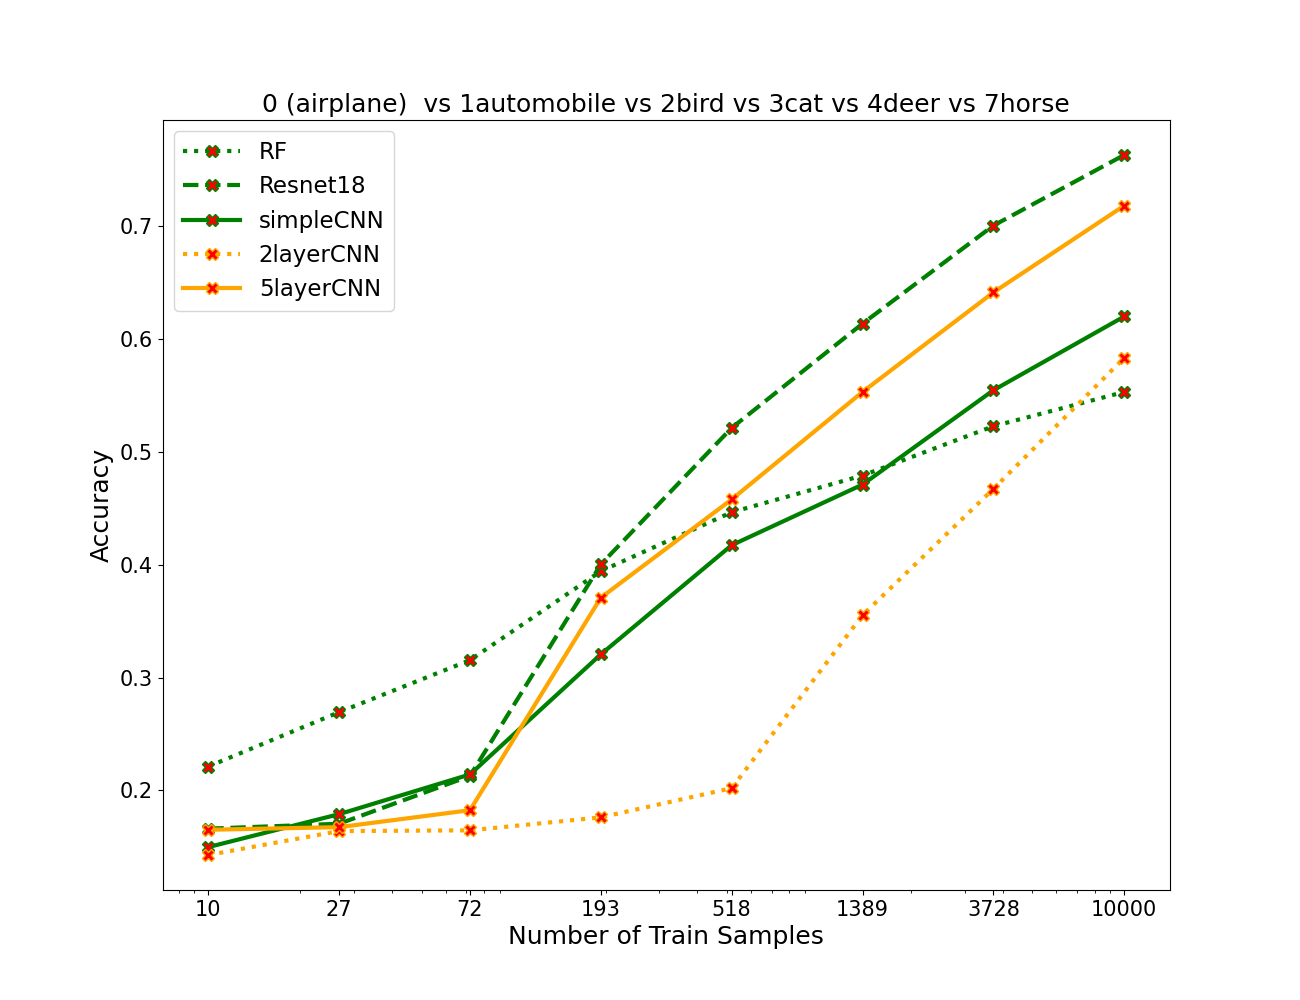

The data file committed next to this chart (first rows):
algos, 0, 1, 2, 3, 4, 5, 6, 7
RF, 0.2212, 0.2693, 0.3153, 0.3942, 0.4463, 0.4788, 0.5225, 0.5528
resnet, 0.1662, 0.1705, 0.2128, 0.4002, 0.521, 0.6133, 0.7002, 0.7627
simpleCNN, 0.1498, 0.179, 0.2142, 0.3205, 0.4172, 0.4708, 0.5543, 0.6197
2layercnn, 0.1428, 0.164, 0.1647, 0.1762, 0.202, 0.3552, 0.467, 0.583
5layercnn, 0.1652, 0.1675, 0.1825, 0.3707, 0.4577, 0.5528, 0.641, 0.7178
